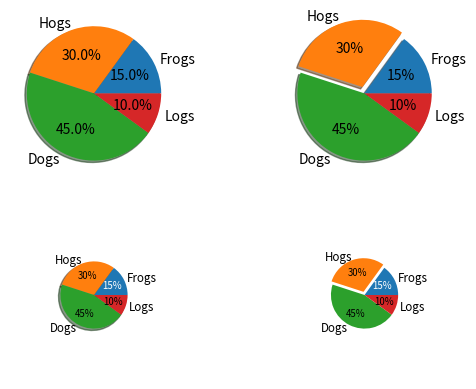

Source code (Python):
import matplotlib.pyplot as plt

# Some data
labels = 'Frogs', 'Hogs', 'Dogs', 'Logs'
fracs = [15, 30, 45, 10]

# Make figure and axes
fig, axs = plt.subplots(2, 2)

# A standard pie plot
axs[0, 0].pie(fracs, labels=labels, autopct='%1.1f%%', shadow=True)

# Shift the second slice using explode
axs[0, 1].pie(fracs, labels=labels, autopct='%.0f%%', shadow=True,
              explode=(0, 0.1, 0, 0))

# Adapt radius and text size for a smaller pie
patches, texts, autotexts = axs[1, 0].pie(fracs, labels=labels,
                                          autopct='%.0f%%',
                                          textprops={'size': 'smaller'},
                                          shadow=True, radius=0.5)
# Make percent texts even smaller
plt.setp(autotexts, size='x-small')
autotexts[0].set_color('white')

# Use a smaller explode and turn of the shadow for better visibility
patches, texts, autotexts = axs[1, 1].pie(fracs, labels=labels,
                                          autopct='%.0f%%',
                                          textprops={'size': 'smaller'},
                                          shadow=False, radius=0.5,
                                          explode=(0, 0.05, 0, 0))
plt.setp(autotexts, size='x-small')
autotexts[0].set_color('white')

plt.show()
